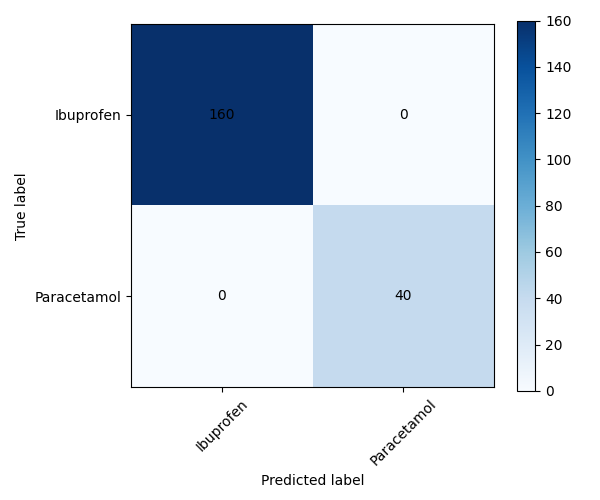

The table this chart was drawn from, first rows:
, Ibuprofen, Paracetamol
Ibuprofen, 160, 0
Paracetamol, 0, 40
